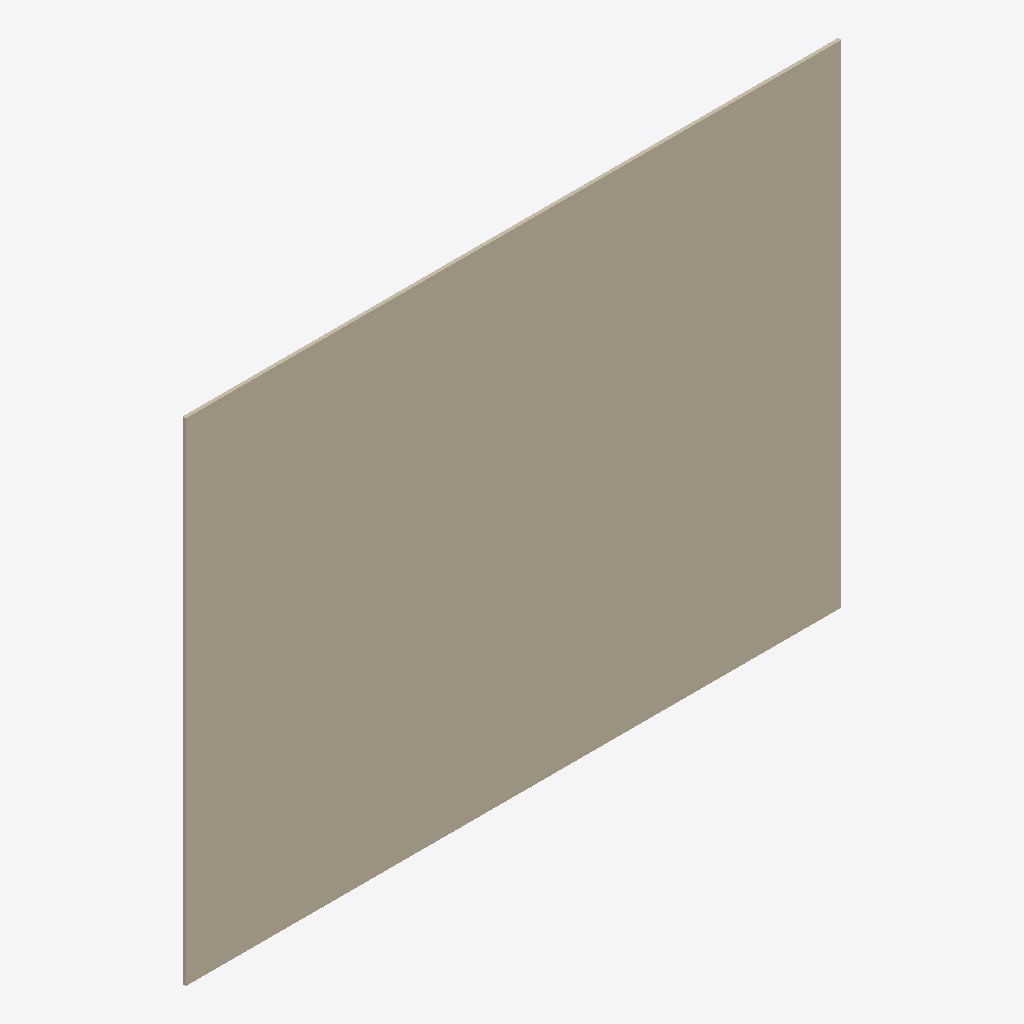
Isometric view of an IFC building model (IFC-SPF (STEP), schema IFC4X3, length unit metre), seen from the south-west, elements coloured by IFC class: 1 wall (beige).
Extent 4.0 m × 0.0 m × 3.0 m (x, y, z). Storeys (1): Hopper Storey at 0.00 m. Elements (1): 1 IfcWall.

HEADER;
FILE_DESCRIPTION((''),'2;1');
FILE_NAME('16 Move model near origin.ifc','2026-11-15T15:41:38',(''),(''),'xbim Toolkit v6.1.605.0','IfcHopper','');
FILE_SCHEMA(('IFC4X3'));
ENDSEC;
DATA;
#1=IFCPROJECT('3P93nuUKr3HBGImiaCSXuy',$,'Hopper Project',$,$,$,$,(#7),#2);
#13=IFCSITE('2ptaKOFGfBrhcSOXLMO9bD',$,'Hopper Site',$,$,#14,$,$,.ELEMENT.,$,$,$,$,$);
#17=IFCBUILDING('2bLEwgJbHFEvyMNWnWqhAB',$,'Hopper Building',$,$,#18,$,$,.ELEMENT.,$,$,$);
#21=IFCBUILDINGSTOREY('3V15plUbn5PQH4UycZgW4O',$,'Hopper Storey',$,$,#22,$,$,.ELEMENT.,0.0);
#25=IFCWALL('2AozX16$b5IeakQOUtyC0m',$,'20 mm survey wall',$,$,#26,#39,$,$);
ENDSEC;
